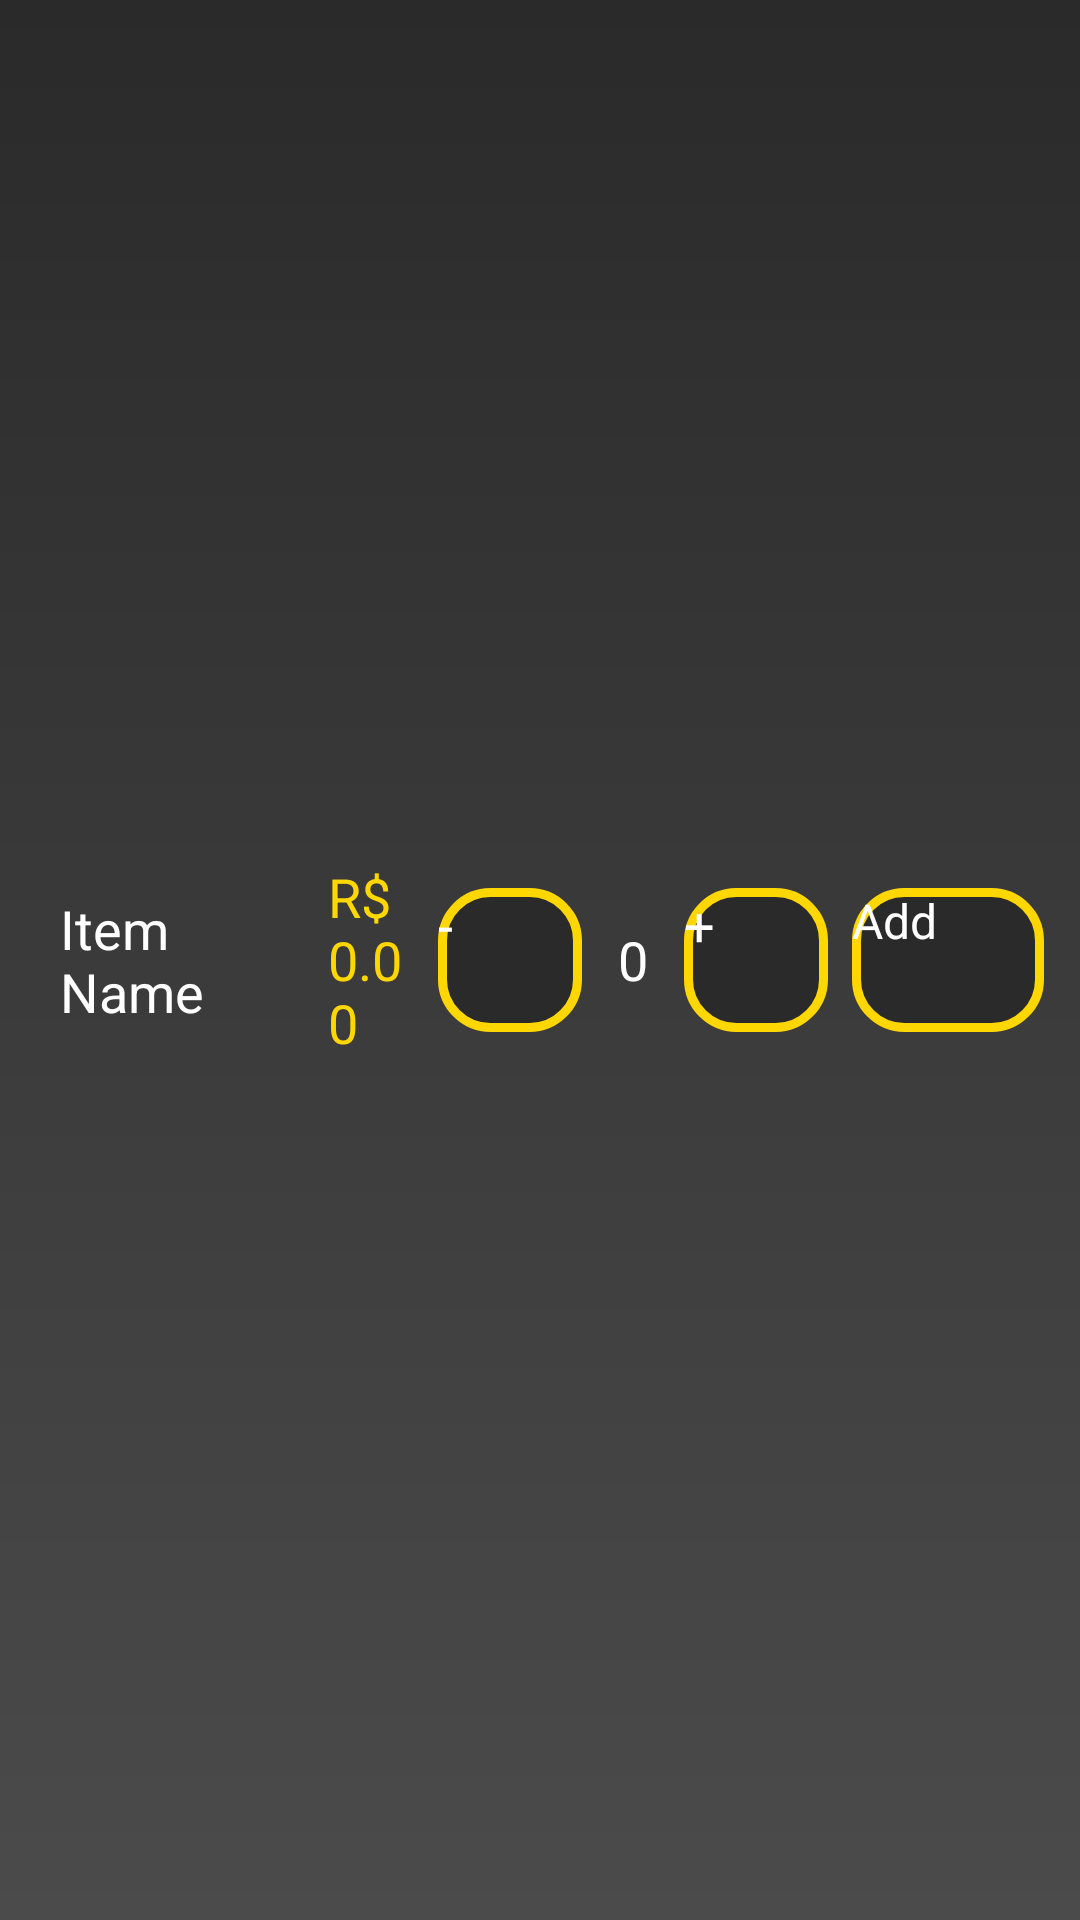

The Android layout XML behind this screen, and the referenced resources:
<!-- AndroidManifest.xml: application theme Theme.Restaurant -->
<!-- res/layout/menu_item.xml -->
<LinearLayout xmlns:android="http://schemas.android.com/apk/res/android"
    android:layout_width="match_parent"
    android:layout_height="wrap_content"
    android:orientation="horizontal"
    android:gravity="center_vertical"
    android:padding="12dp"
    android:background="@drawable/background_gradient">

    
    <TextView
        android:id="@+id/item_name"
        android:layout_width="0dp"
        android:layout_height="wrap_content"
        android:layout_weight="2"
        android:textSize="18sp"
        android:textColor="#FFFFFF"
        android:padding="8dp"
        android:gravity="center_vertical"
        android:text="Item Name"/>

    
    <TextView
        android:id="@+id/item_price"
        android:layout_width="0dp"
        android:layout_height="wrap_content"
        android:layout_weight="1"
        android:textSize="18sp"
        android:textColor="#FFD700"
        android:padding="8dp"
        android:gravity="center_vertical"
        android:text="R$ 0.00"/>

    
    <Button
        android:id="@+id/btn_decrease"
        android:layout_width="wrap_content"
        android:layout_height="wrap_content"
        android:layout_marginEnd="4dp"
        android:text="-"
        android:textSize="18sp"
        android:background="@drawable/button_rounded"
        android:textColor="@color/white"
        android:minWidth="48dp"
        android:minHeight="48dp"/>

    
    <TextView
        android:id="@+id/item_quantity"
        android:layout_width="wrap_content"
        android:layout_height="wrap_content"
        android:text="0"
        android:textSize="18sp"
        android:textColor="#FFFFFF"
        android:padding="8dp"
        android:gravity="center"/>

    
    <Button
        android:id="@+id/btn_increase"
        android:layout_width="wrap_content"
        android:layout_height="wrap_content"
        android:layout_marginStart="4dp"
        android:text="+"
        android:textSize="18sp"
        android:background="@drawable/button_rounded"
        android:textColor="@color/white"
        android:minWidth="48dp"
        android:minHeight="48dp"/>

    
    <Button
        android:id="@+id/btn_add"
        android:layout_width="wrap_content"
        android:layout_height="wrap_content"
        android:layout_marginStart="8dp"
        android:text="Add"
        android:textSize="16sp"
        android:background="@drawable/button_rounded"
        android:textColor="@color/white"
        android:minWidth="64dp"
        android:minHeight="48dp"/>
</LinearLayout>
<!-- resources referenced by this layout -->
<resources>
  <color name="white">#FFFFFF</color>
  <!-- drawable background_gradient (drawable) -->
  <?xml version="1.0" encoding="utf-8"?>
  <layer-list xmlns:android="http://schemas.android.com/apk/res/android">
      <item>
          <shape android:shape="rectangle">
              <gradient
                  android:startColor="#4b4b4b"
                  android:endColor="#2a2a2a"
                  android:angle="90"
                  />
  
          </shape>
      </item>
  </layer-list>
  <!-- drawable button_rounded (drawable) -->
  <?xml version="1.0" encoding="utf-8"?>
  <selector xmlns:android="http://schemas.android.com/apk/res/android">
      
      <item android:state_pressed="true">
          <shape android:shape="rectangle">
              <solid android:color="#FFD700"/> 
              <corners android:radius="16dp"/> 
          </shape>
      </item>
  
      
      <item android:state_enabled="true">
          <shape android:shape="rectangle">
              <solid android:color="#2a2a2a"/> 
              <stroke
                  android:width="3dp"
                  android:color="#FFD700" />
              <corners android:radius="16dp"/>
          </shape>
      </item>
  
      
      <item>
          <shape android:shape="rectangle">
              <solid android:color="#2196F3"/> 
              <corners android:radius="16dp"/>
          </shape>
      </item>
  </selector>
</resources>
